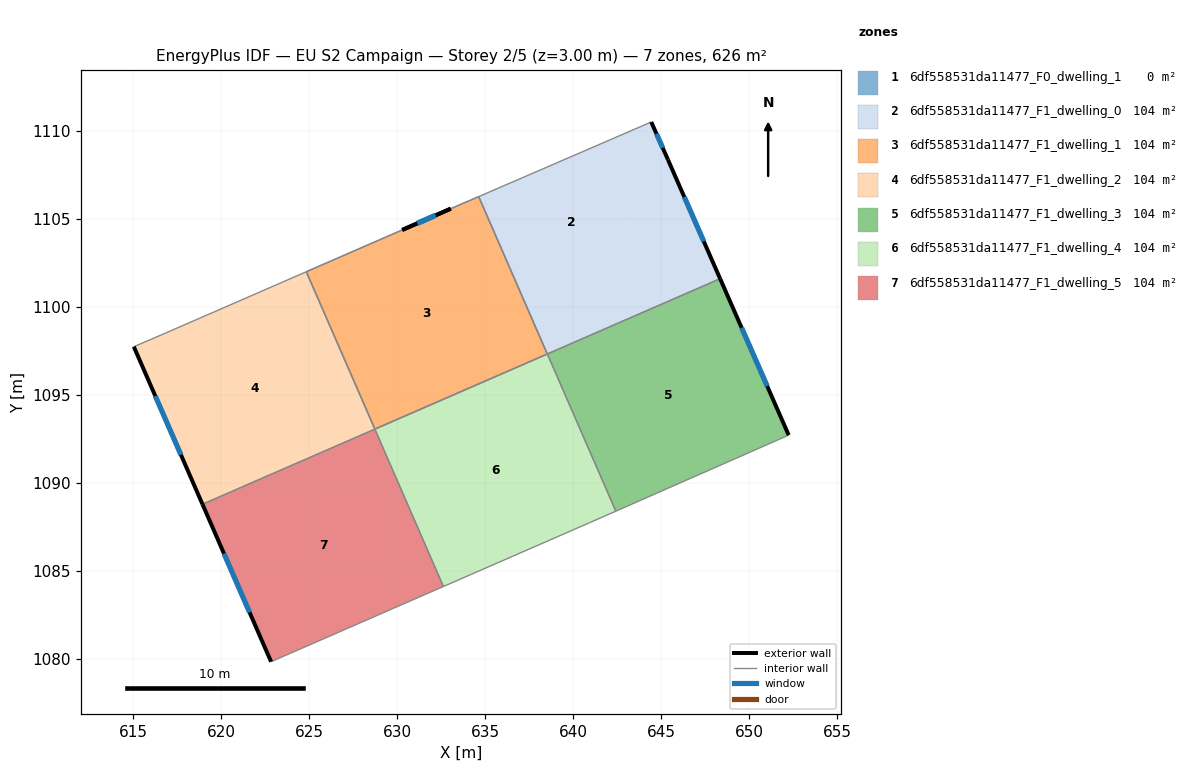
=== STOREY PLAN SPEC (per zone: floor XY polygon, exterior-wall plan segments, windows/doors) ===
zone 1: 6df558531da11477_F0_dwelling_1  (0.0 m²)
  exterior wall: (633.05, 1105.57) – (630.29, 1104.36)  [3.0 m]
    window: (632.19, 1105.19) – (631.16, 1104.74)  [1.3 m²]
  interior walls: 5
zone 2: 6df558531da11477_F1_dwelling_0  (104.2 m²)
  floor: (644.44, 1110.50) (645.39, 1108.36) (638.54, 1097.32) (634.64, 1106.26)
  floor: (645.39, 1108.36) (648.36, 1101.59) (638.54, 1097.31)
  exterior wall: (645.39, 1108.36) – (644.44, 1110.50)  [2.3 m]
    window: (645.10, 1109.03) – (644.74, 1109.83)  [1.0 m²]
  exterior wall: (648.36, 1101.59) – (645.39, 1108.36)  [7.4 m]
    window: (647.43, 1103.71) – (646.32, 1106.24)  [3.1 m²]
  interior walls: 3
zone 3: 6df558531da11477_F1_dwelling_1  (104.3 m²)
  floor: (634.64, 1106.26) (638.54, 1097.31) (628.74, 1093.04) (624.84, 1101.99) (630.29, 1104.36) (633.05, 1105.57)
  exterior wall: (633.05, 1105.57) – (630.29, 1104.36)  [3.0 m]
    window: (632.19, 1105.19) – (631.16, 1104.74)  [1.3 m²]
  interior walls: 5
zone 4: 6df558531da11477_F1_dwelling_2  (104.3 m²)
  floor: (624.84, 1101.99) (628.74, 1093.04) (618.94, 1088.78) (615.04, 1097.73) (616.84, 1098.50)
  exterior wall: (615.04, 1097.73) – (618.94, 1088.78)  [9.8 m]
    window: (616.26, 1094.92) – (617.72, 1091.58)  [4.1 m²]
  interior walls: 4
zone 5: 6df558531da11477_F1_dwelling_3  (104.3 m²)
  floor: (648.36, 1101.59) (652.26, 1092.70) (652.14, 1092.65) (642.43, 1088.38) (638.54, 1097.31)
  exterior wall: (652.26, 1092.70) – (648.36, 1101.59)  [9.7 m]
    window: (651.03, 1095.49) – (649.58, 1098.80)  [4.1 m²]
  interior walls: 4
zone 6: 6df558531da11477_F1_dwelling_4  (104.2 m²)
  floor: (638.54, 1097.31) (642.43, 1088.38) (640.96, 1087.73) (632.63, 1084.10) (628.74, 1093.04)
  interior walls: 5
zone 7: 6df558531da11477_F1_dwelling_5  (104.3 m²)
  floor: (628.74, 1093.04) (632.63, 1084.10) (622.84, 1079.83) (618.94, 1088.78)
  exterior wall: (618.94, 1088.78) – (622.84, 1079.83)  [9.8 m]
    window: (620.16, 1085.97) – (621.62, 1082.63)  [4.1 m²]
  interior walls: 3

=== DERIVED (storey summary) ===
Building: EU S2 Campaign
Storey: 2 of 5  (floor level z = 3.00 m)
Storey gross floor area: 625.5 m²
Zones on this storey: 7
  - 6df558531da11477_F0_dwelling_1: floor 0.0 m²; exterior wall 3.0 m (9.0 m²); 1 window(s) 1.3 m²; WWR 13.9%
  - 6df558531da11477_F1_dwelling_0: floor 104.2 m²; exterior wall 9.7 m (29.2 m²); 2 window(s) 4.1 m²; WWR 13.9%
  - 6df558531da11477_F1_dwelling_1: floor 104.3 m²; exterior wall 3.0 m (9.0 m²); 1 window(s) 1.3 m²; WWR 13.9%
  - 6df558531da11477_F1_dwelling_2: floor 104.3 m²; exterior wall 9.8 m (29.3 m²); 1 window(s) 4.1 m²; WWR 13.9%
  - 6df558531da11477_F1_dwelling_3: floor 104.3 m²; exterior wall 9.7 m (29.1 m²); 1 window(s) 4.1 m²; WWR 13.9%
  - 6df558531da11477_F1_dwelling_4: floor 104.2 m²
  - 6df558531da11477_F1_dwelling_5: floor 104.3 m²; exterior wall 9.8 m (29.3 m²); 1 window(s) 4.1 m²; WWR 13.9%
Zone adjacency (shared interzone walls):
  - 6df558531da11477_F1_dwelling_0 ↔ 6df558531da11477_F1_dwelling_1
  - 6df558531da11477_F1_dwelling_0 ↔ 6df558531da11477_F1_dwelling_3
  - 6df558531da11477_F1_dwelling_1 ↔ 6df558531da11477_F1_dwelling_2
  - 6df558531da11477_F1_dwelling_1 ↔ 6df558531da11477_F1_dwelling_4
  - 6df558531da11477_F1_dwelling_2 ↔ 6df558531da11477_F1_dwelling_5
  - 6df558531da11477_F1_dwelling_3 ↔ 6df558531da11477_F1_dwelling_4
  - 6df558531da11477_F1_dwelling_4 ↔ 6df558531da11477_F1_dwelling_5